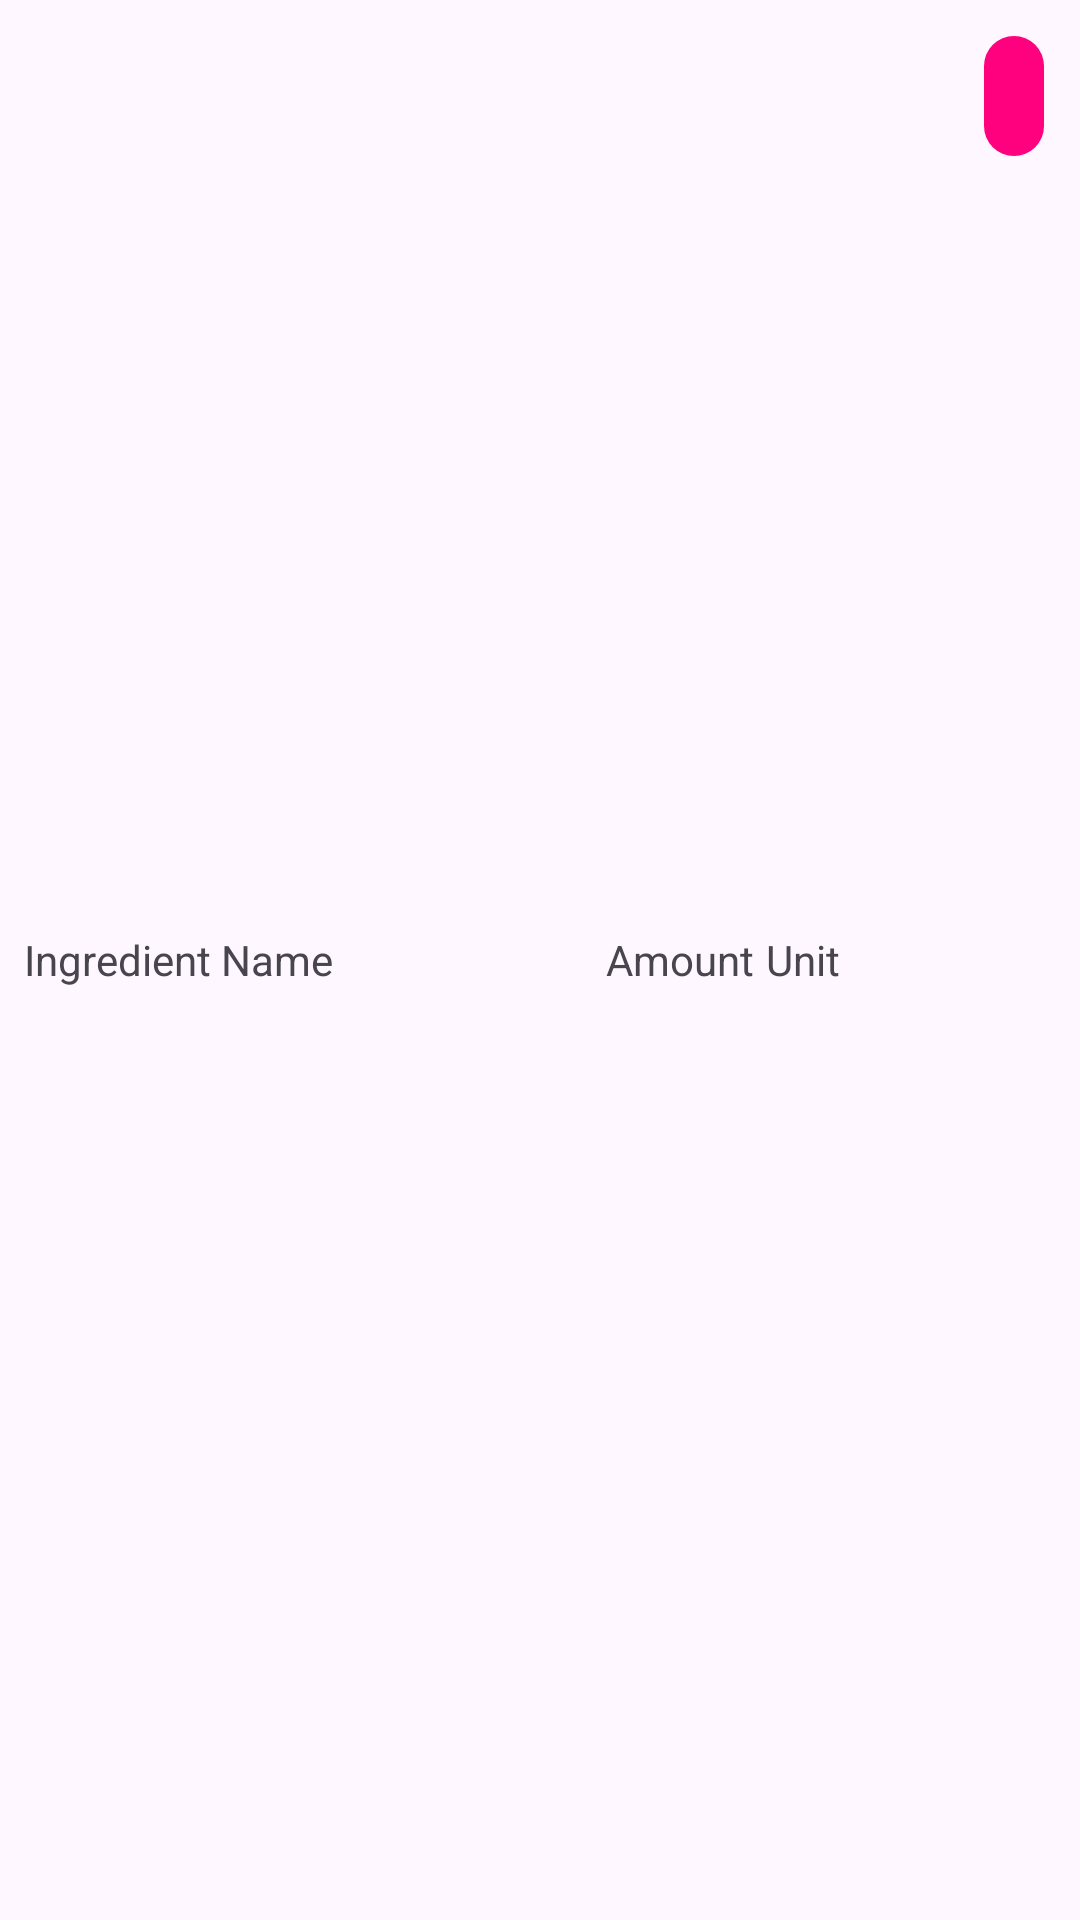

Here is an Android app screen rendered from its layout file. Give the layout XML and the strings, colors and styles it references.
<!-- AndroidManifest.xml: application theme Theme.RecipeMaker -->
<!-- res/layout/own_ingre_item.xml -->
<?xml version="1.0" encoding="utf-8"?>
<LinearLayout xmlns:android="http://schemas.android.com/apk/res/android"
  xmlns:app="http://schemas.android.com/apk/res-auto"
  android:layout_width="match_parent"
  android:layout_height="wrap_content"
  android:orientation="horizontal"
  android:padding="8dp"
  android:gravity="center_vertical">

  <TextView
    android:id="@+id/ingredientNameTextView"
    android:layout_width="0dp"
    android:layout_height="wrap_content"
    android:layout_weight="1"
    android:text="Ingredient Name" />

  <TextView
    android:id="@+id/ingredientAmountTextView"
    android:layout_width="wrap_content"
    android:layout_height="wrap_content"
    android:layout_marginStart="8dp"
    android:text="Amount" />

  <TextView
    android:id="@+id/ingredientUnitTextView"
    android:layout_width="wrap_content"
    android:layout_height="wrap_content"
    android:layout_marginStart="4dp"
    android:layout_marginEnd="36dp"
    android:text="Unit" />

  <com.google.android.material.button.MaterialButton
    android:id="@+id/deleteIngredientButton"
    style="?attr/materialIconButtonStyle"
    android:layout_width="wrap_content"
    android:layout_height="wrap_content"
    app:backgroundTint="@color/rose"
    android:layout_gravity="end"
    android:layout_marginStart="8dp"
    app:icon="@drawable/baseline_delete_24" />

</LinearLayout>
<!-- resources referenced by this layout -->
<resources>
  <color name="rose">#FF007F</color>
  <style name="Theme.RecipeMaker" parent="Base.Theme.RecipeMaker" />
  <style name="Base.Theme.RecipeMaker" parent="Theme.Material3.DayNight.NoActionBar">
      
      
    </style>
</resources>
